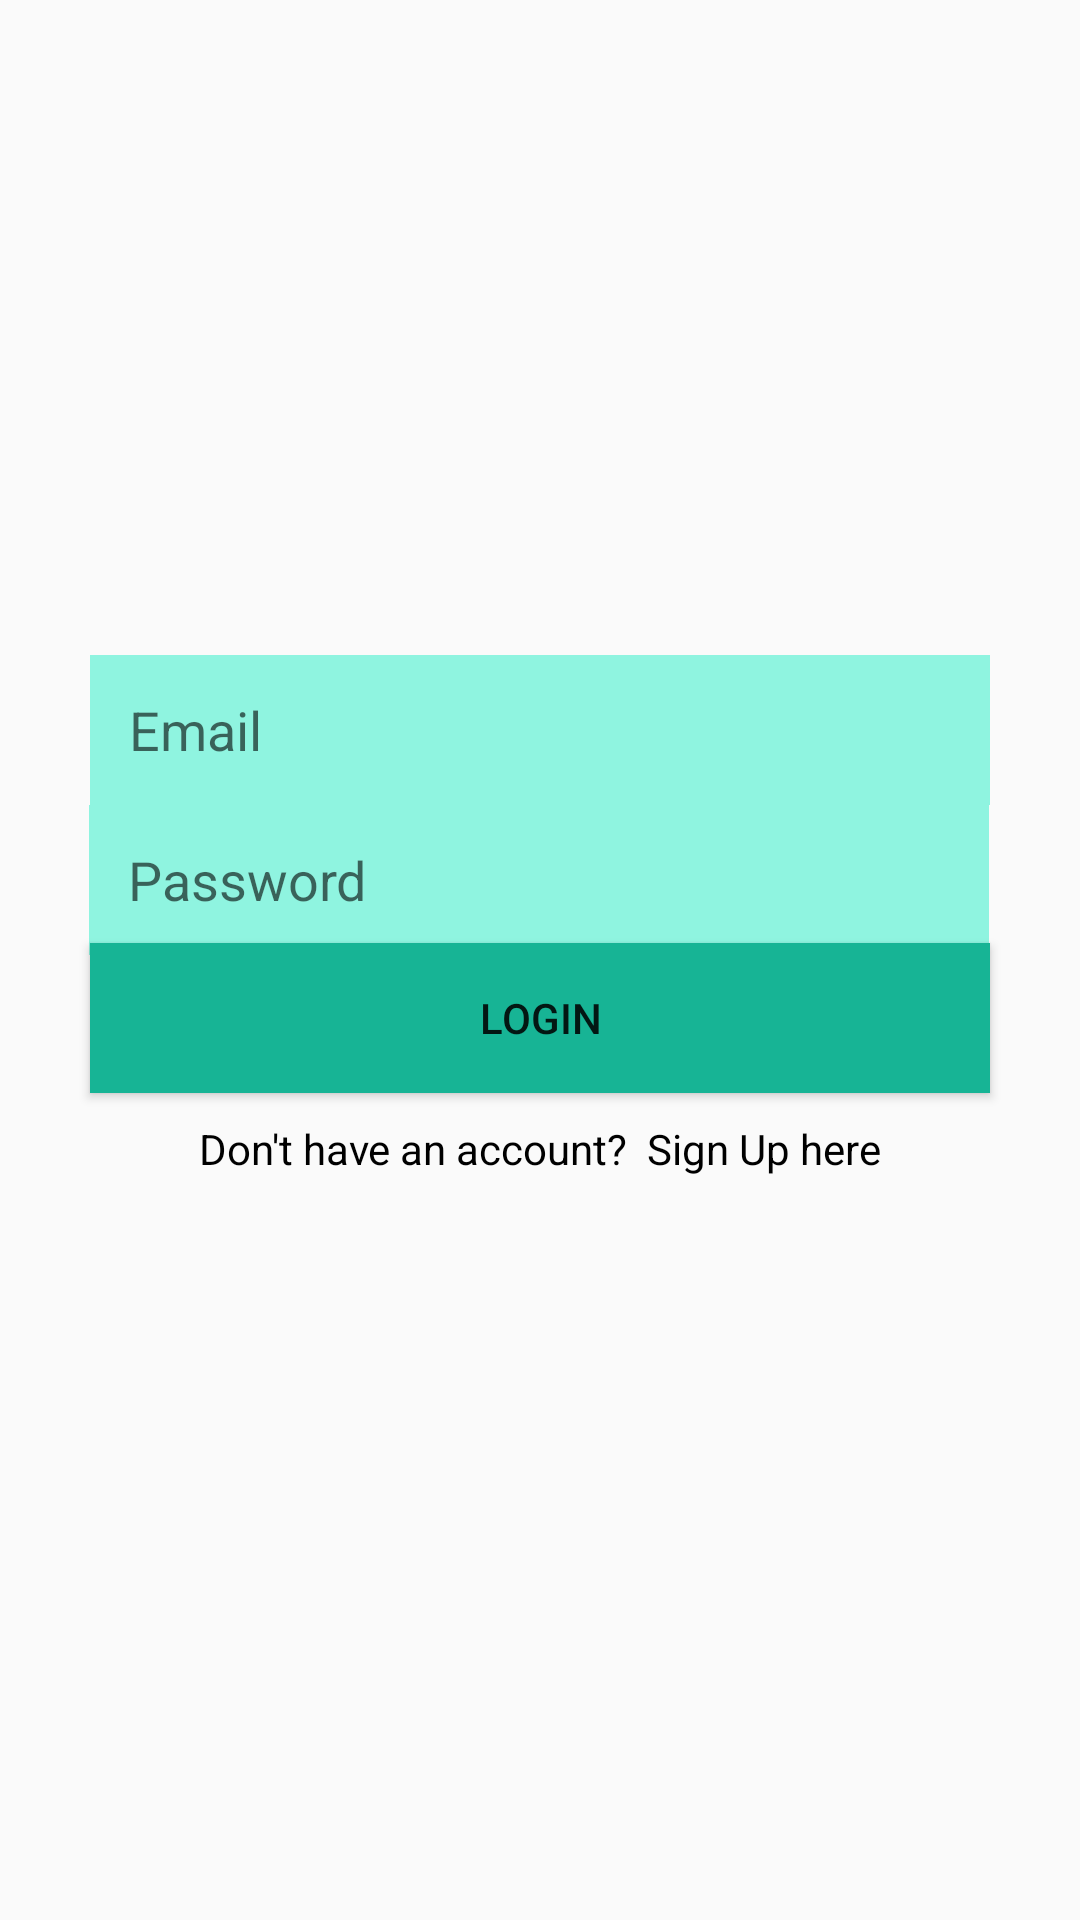

The Android layout XML behind this screen, and the referenced resources:
<!-- AndroidManifest.xml: application theme AppTheme -->
<!-- res/layout/activity_admin_login.xml -->
<?xml version="1.0" encoding="utf-8"?>
<androidx.constraintlayout.widget.ConstraintLayout xmlns:android="http://schemas.android.com/apk/res/android"
    xmlns:app="http://schemas.android.com/apk/res-auto"
    xmlns:tools="http://schemas.android.com/tools"
    android:layout_width="match_parent"
    android:layout_height="match_parent"
    tools:context=".admin_login">

    <EditText
        android:id="@+id/editTextTextEmailAddress2"
        android:layout_width="300dp"
        android:layout_height="50dp"
        android:ems="10"
        android:hint="   Email"
        android:inputType="textEmailAddress"
        android:background="@color/lite"
        app:layout_constraintBottom_toBottomOf="parent"
        app:layout_constraintEnd_toEndOf="parent"
        app:layout_constraintHorizontal_bias="0.502"
        app:layout_constraintStart_toStartOf="parent"
        app:layout_constraintTop_toTopOf="parent"
        app:layout_constraintVertical_bias="0.37" />

    <EditText
        android:id="@+id/editTextTextPassword"
        android:layout_width="300dp"
        android:layout_height="50dp"
        android:ems="10"
        android:inputType="textPassword"
        android:background="@color/lite"
        android:hint="   Password"
        app:layout_constraintBottom_toTopOf="@+id/button14"
        app:layout_constraintEnd_toEndOf="parent"
        app:layout_constraintHorizontal_bias="0.497"
        app:layout_constraintStart_toStartOf="parent"
        app:layout_constraintTop_toBottomOf="@+id/editTextTextEmailAddress2"
        app:layout_constraintVertical_bias="0.068" />

    <Button
        android:id="@+id/button14"
        android:layout_width="300dp"
        android:layout_height="50dp"
        android:text="login"
        android:background="@color/dark2"
        app:layout_constraintBottom_toBottomOf="parent"
        app:layout_constraintEnd_toEndOf="parent"
        app:layout_constraintHorizontal_bias="0.498"
        app:layout_constraintStart_toStartOf="parent"
        app:layout_constraintTop_toBottomOf="@+id/editTextTextEmailAddress2"
        app:layout_constraintVertical_bias="0.143" />

    <TextView
        android:id="@+id/textView10"
        android:layout_width="wrap_content"
        android:layout_height="wrap_content"
        android:text="Don't have an account?  Sign Up here"
        android:textColor="#000000"
        app:layout_constraintBottom_toBottomOf="parent"
        app:layout_constraintEnd_toEndOf="parent"
        app:layout_constraintStart_toStartOf="parent"
        app:layout_constraintTop_toBottomOf="@+id/button14"
        app:layout_constraintVertical_bias="0.035" />
</androidx.constraintlayout.widget.ConstraintLayout>
<!-- resources referenced by this layout -->
<resources>
  <color name="dark2">#17B495</color>
  <color name="lite">#8FF4E0</color>
  <style name="AppTheme" parent="Theme.AppCompat.Light.NoActionBar">
          
          <item name="colorPrimary">@color/dark2</item>
          <item name="colorPrimaryDark">@color/dark2</item>
          <item name="colorAccent">@color/dark2</item>
      </style>
</resources>
